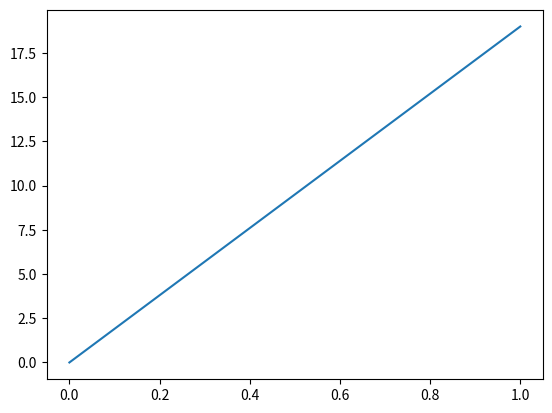

Write Python code to recreate this figure.
# Example program
import matplotlib.pyplot as plt
plt.plot([0, 1], [0, 19])
plt.close()
